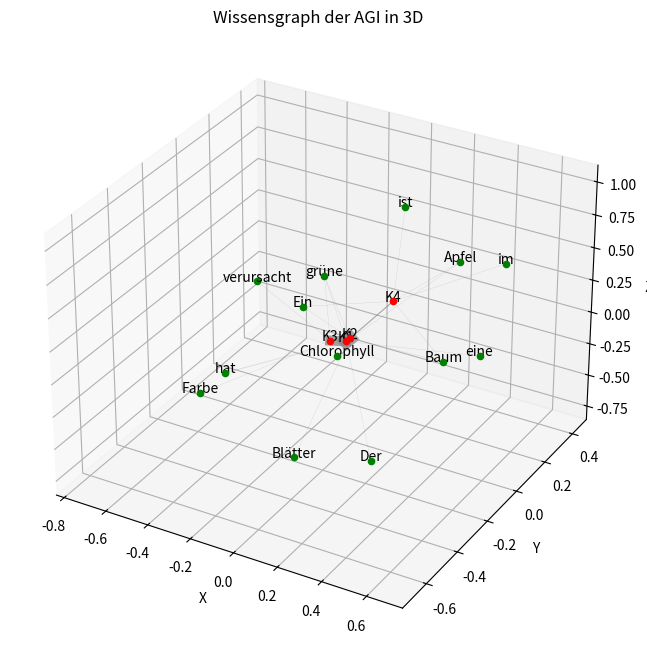

Reproduce this figure in Python.
import numpy as np
import re
import json
import matplotlib.pyplot as plt
import networkx as nx
from mpl_toolkits.mplot3d import Axes3D

# Automatische Attributzuordnung
ATTRIBUTE_KEYS = ["Wer", "Was", "Wie", "Wo", "Wann"]

def extract_attributes_from_sentence(sentence):
    words = sentence.split()
    attributes = {key: [] for key in ATTRIBUTE_KEYS}
    for i, word in enumerate(words):
        if i < len(ATTRIBUTE_KEYS):
            attributes[ATTRIBUTE_KEYS[i]].append(word)
    return attributes

# Definition der RAM-Kurzzeitspeicherung (temporäre Kontexte)
ram_memory = {
    "K1": extract_attributes_from_sentence("Der Apfel hat eine grüne Farbe"),
    "K2": extract_attributes_from_sentence("Ein Baum hat grüne Blätter"),
    "K3": extract_attributes_from_sentence("Chlorophyll verursacht grüne Farbe"),
    "K4": extract_attributes_from_sentence("Ein Baum ist im Apfel"),
    # "K5": extract_attributes_from_sentence("Sonne ermöglicht Photosynthese"),
    # "K6": extract_attributes_from_sentence("Photosynthese erzeugt Chlorophyll"),
    # "K7": extract_attributes_from_sentence("Grün ist eine Farbe"),
    # "K8": extract_attributes_from_sentence("Der Baum ist alt"),
}

# Definition des Langzeitspeichers (SSD) als Dictionary mit Wort-Positionen
ssd_memory = {
    "words": {},  # Wörter als Schlüssel, Positionen als Listen von Kontexten
    "relations": {},  # Relationen zwischen Kontexten
    "scores": {},  # Speichert die Verbindungsstärke
}

# Wahrhaftigkeit der Kontexte
truth_values = {
    "K1": 1.0,
    "K2": 1.0,
    "K3": 0.5,
    "K4": 0.1,
}

# Relationen und Häufigkeiten
relations = {
    "R12": ("K1", "K2", 10),
    "R13": ("K1", "K3", 10),
    "R24": ("K2", "K4", 1),
}

# Jaccard-Index zur Konsistenzbewertung
def jaccard_index(attributes1, attributes2):
    set1 = set(sum(attributes1.values(), []))  # Flatten list
    set2 = set(sum(attributes2.values(), []))  # Flatten list
    intersection = len(set1 & set2)
    union = len(set1 | set2)
    return intersection / union if union > 0 else 0

# Konsistenz zwischen Kontexten
consistencies = {
    ("K1", "K3"): jaccard_index(ram_memory["K1"], ram_memory["K3"]),
    ("K2", "K4"): jaccard_index(ram_memory["K2"], ram_memory["K4"]),
    ("K1", "K2"): jaccard_index(ram_memory["K1"], ram_memory["K2"]),
}

# Funktion zur Berechnung der Scores
def calculate_scores():
    alpha = 50  # Gewicht für Wahrhaftigkeit
    beta = 5    # Gewicht für Relation-Häufigkeit
    gamma = 1    # Gewicht für Konsistenz
    delta = 1    # Gewicht für Pfadlänge
    lambda_w = 5 # Strafe für Widersprüche
    
    for relation, (kn, km, frequency) in relations.items():
        B_P = min(truth_values[kn], truth_values[km])  # Minimum der Wahrhaftigkeit
        H_R = frequency  # Häufigkeit der Relation
        Kons_P = consistencies.get((kn, km), 0)  # Konsistenz aus vorher berechneten Werten
        Widerspruch = 1 - Kons_P  # Widerspruch basierend auf Konsistenz
        L_P = 1  # Jede Relation ist eine direkte Verbindung
        
        score = (alpha * B_P) + (beta * H_R) + (gamma * Kons_P) + (delta * L_P) - (lambda_w * Widerspruch)
        ssd_memory["scores"][relation] = score

calculate_scores()

# Funktion zur Visualisierung des SSD-Wissensgraphen in 3D
def plot_knowledge_graph_3d():
    G = nx.Graph()
    
    # Knoten für Kontexte hinzufügen
    for context in ram_memory:
        G.add_node(context, color='blue')
        for key, words in ram_memory[context].items():
            for word in words:
                G.add_node(word, color='green')
                G.add_edge(context, word, weight=1)  # Verbindungsstärke immer 1
    
    # Knoten aus Kontexten und deren Verbindungen mit gewichteten Kanten
    for relation, score in ssd_memory["scores"].items():
        kn, km, _ = relations[relation]
        G.add_node(kn, color='red')
        G.add_node(km, color='red')
        G.add_edge(kn, km, weight=score)
    
    # 3D Plot
    fig = plt.figure(figsize=(10, 8))
    ax = fig.add_subplot(111, projection='3d')
    
    pos = nx.spring_layout(G, dim=3)
    
    for node, (x, y, z) in pos.items():
        ax.scatter(x, y, z, color='red' if node in truth_values else 'blue' if node in ram_memory else 'green')
        ax.text(x, y, z, node, fontsize=10, ha='center')
    
    for edge in G.edges(data=True):
        x_vals = [pos[edge[0]][0], pos[edge[1]][0]]
        y_vals = [pos[edge[0]][1], pos[edge[1]][1]]
        z_vals = [pos[edge[0]][2], pos[edge[1]][2]]
        ax.plot(x_vals, y_vals, z_vals, color='gray', alpha=0.7, linewidth=edge[2]['weight'] / 10)
    
    ax.set_xlabel('X')
    ax.set_ylabel('Y')
    ax.set_zlabel('Z')
    ax.set_title("Wissensgraph der AGI in 3D")
    plt.show()

# Plot ausführen
plot_knowledge_graph_3d()
